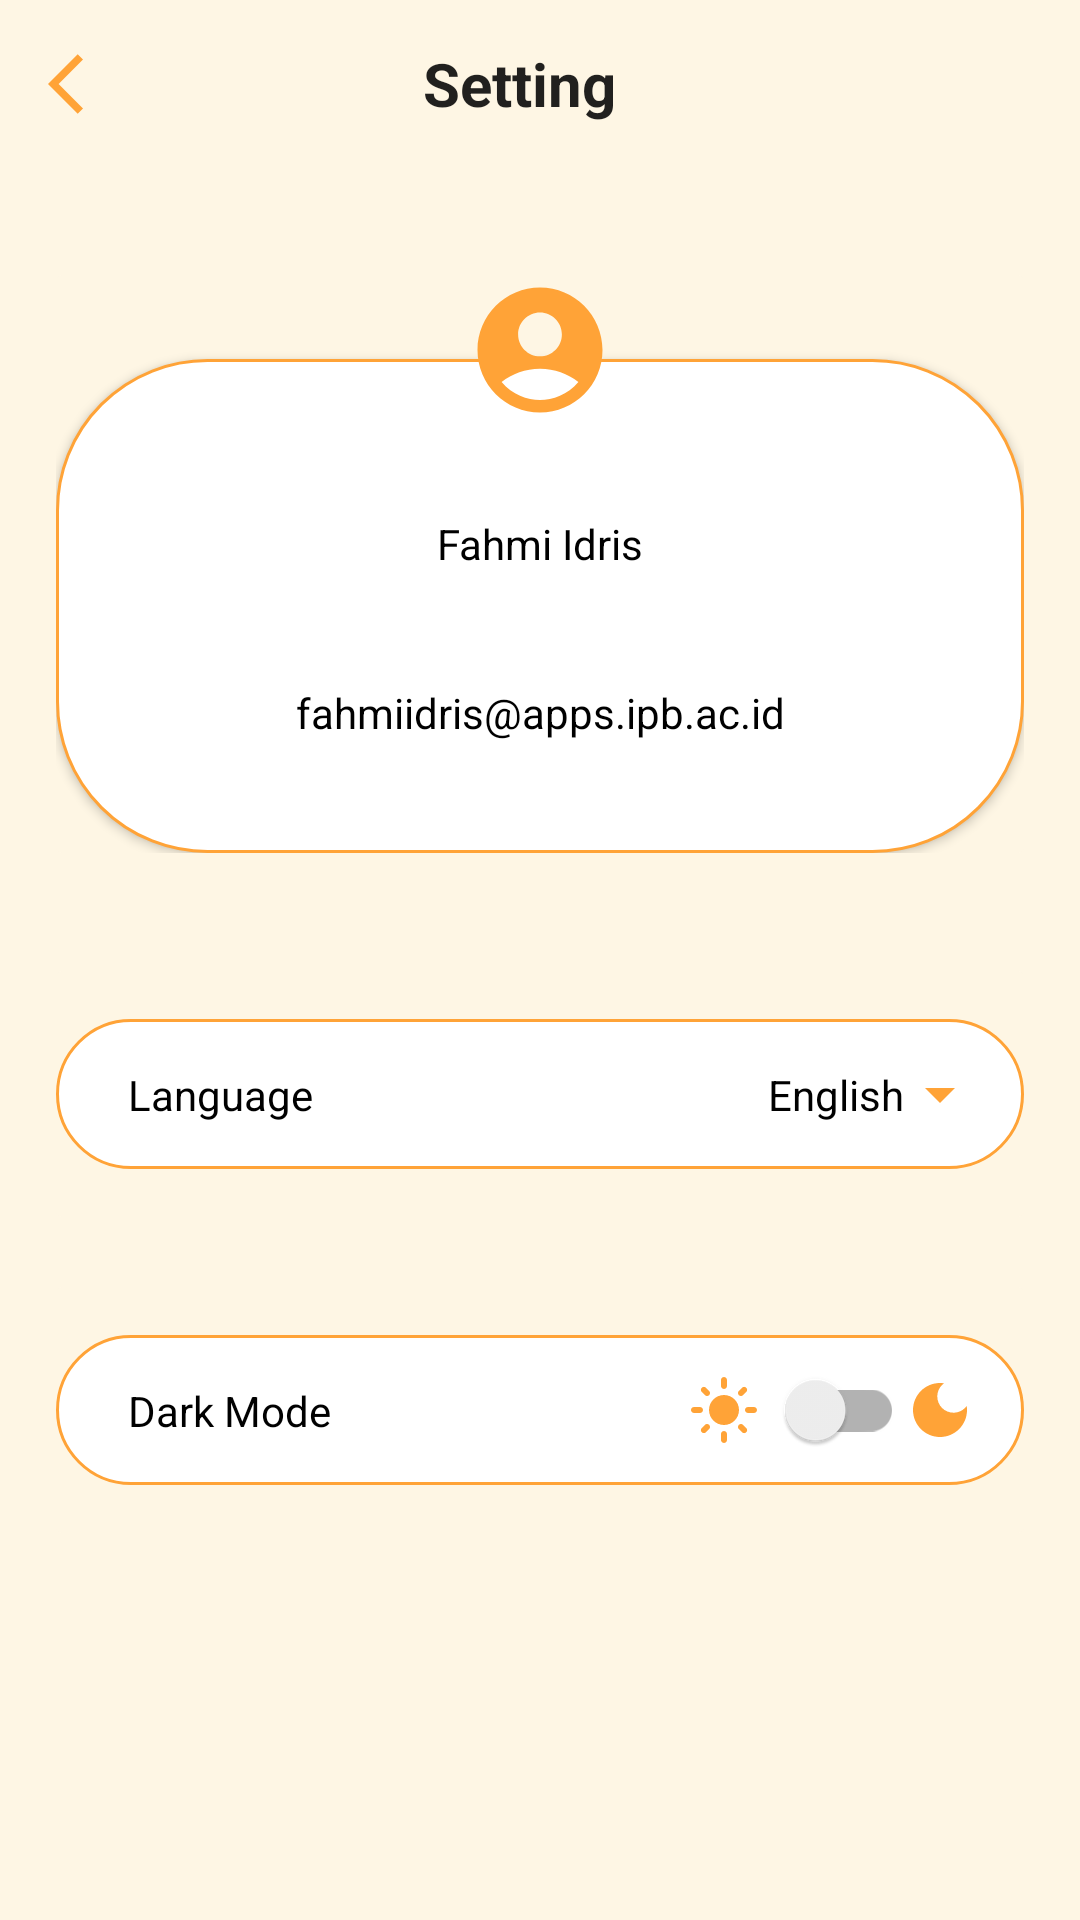

Layout XML and referenced resources for this Android screen:
<!-- AndroidManifest.xml: application theme Theme.CapstoneProjectNew -->
<!-- res/layout/activity_setting.xml -->
<?xml version="1.0" encoding="utf-8"?>
<androidx.constraintlayout.widget.ConstraintLayout xmlns:android="http://schemas.android.com/apk/res/android"
    xmlns:app="http://schemas.android.com/apk/res-auto"
    xmlns:tools="http://schemas.android.com/tools"
    style="@style/BackgroundColor"
    android:layout_width="match_parent"
    android:layout_height="match_parent"
    tools:context=".ui.SettingActivity">

    <androidx.appcompat.widget.Toolbar
        android:id="@+id/toolbar"
        style="@style/BackgroundColor"
        android:layout_width="match_parent"
        android:layout_height="wrap_content"
        app:contentInsetStartWithNavigation="0dp"
        app:layout_constraintEnd_toEndOf="parent"
        app:layout_constraintStart_toStartOf="parent"
        app:layout_constraintTop_toTopOf="parent"
        app:navigationIcon="@drawable/ic_baseline_arrow_back_ios_24"
        app:title="@string/title_setting"
        app:titleMarginStart="85dp"
        app:titleTextAppearance="@style/ToolbarTitle" />


    <androidx.cardview.widget.CardView
        android:id="@+id/cv_profile"
        style="@style/CardColor"
        android:layout_width="match_parent"
        android:layout_height="200dp"
        android:layout_marginHorizontal="16dp"
        android:layout_marginTop="32dp"
        app:cardElevation="0dp"
        app:cardUseCompatPadding="true"
        app:layout_constraintEnd_toEndOf="parent"
        app:layout_constraintStart_toStartOf="parent"
        app:layout_constraintTop_toBottomOf="@id/toolbar">

        <ImageView
            android:layout_width="50dp"
            android:layout_height="50dp"
            android:layout_gravity="center_horizontal"
            android:elevation="8dp"
            android:src="@drawable/ic_baseline_account_circle_24" />

        <androidx.constraintlayout.widget.ConstraintLayout
            android:layout_width="match_parent"
            android:layout_height="match_parent"
            android:layout_marginTop="28dp"
            android:background="@drawable/custom_background"
            android:elevation="2dp"
            app:cardCornerRadius="32dp">

            <TextView
                android:id="@+id/username"
                style="@style/Text"
                android:layout_width="match_parent"
                android:layout_height="wrap_content"
                android:layout_marginTop="52dp"
                android:gravity="center"
                android:text="@string/fahmi_idris"
                app:layout_constraintTop_toTopOf="parent" />

            <TextView
                android:id="@+id/email"
                style="@style/Text"
                android:layout_width="match_parent"
                android:layout_height="wrap_content"
                android:gravity="center"
                android:text="@string/fahmiidris_apps_ipb_ac_id"
                app:layout_constraintBottom_toBottomOf="parent"
                app:layout_constraintTop_toBottomOf="@+id/username"

                />
        </androidx.constraintlayout.widget.ConstraintLayout>

    </androidx.cardview.widget.CardView>


    <androidx.cardview.widget.CardView
        android:id="@+id/cv_language"
        style="@style/CardColor"
        android:layout_width="match_parent"
        android:layout_height="wrap_content"
        android:layout_gravity="center"
        android:layout_marginHorizontal="16dp"
        android:layout_marginTop="32dp"
        app:cardElevation="0dp"
        app:cardUseCompatPadding="true"
        app:layout_constraintTop_toBottomOf="@id/cv_profile">

        <androidx.constraintlayout.widget.ConstraintLayout
            android:layout_width="match_parent"
            android:layout_height="50dp"
            android:layout_marginVertical="16dp"
            android:background="@drawable/custom_background"

            >

            <TextView
                android:id="@+id/language"
                style="@style/Text"
                android:layout_width="match_parent"
                android:layout_height="wrap_content"
                android:layout_marginStart="24dp"
                android:gravity="center_vertical"
                android:text="@string/language"
                app:layout_constraintBottom_toBottomOf="parent"
                app:layout_constraintEnd_toEndOf="@id/english"
                app:layout_constraintStart_toStartOf="parent"
                app:layout_constraintTop_toTopOf="parent" />

            <TextView
                android:id="@+id/english"
                style="@style/Text"
                android:layout_width="wrap_content"
                android:layout_height="wrap_content"
                android:gravity="center_vertical"
                android:text="@string/english"
                app:layout_constraintBottom_toBottomOf="parent"
                app:layout_constraintEnd_toStartOf="@id/select_language"
                app:layout_constraintTop_toTopOf="parent" />

            <ImageView
                android:id="@+id/select_language"
                android:layout_width="wrap_content"
                android:layout_height="wrap_content"
                android:layout_marginHorizontal="16dp"
                android:contentDescription="@string/select"
                android:foregroundGravity="center_vertical"
                android:src="@drawable/ic_baseline_arrow_drop_down_24"
                app:layout_constraintBottom_toBottomOf="parent"
                app:layout_constraintEnd_toEndOf="parent"
                app:layout_constraintTop_toTopOf="parent" />


        </androidx.constraintlayout.widget.ConstraintLayout>

    </androidx.cardview.widget.CardView>

    <androidx.cardview.widget.CardView
        android:id="@+id/cv_dark_mode"
        style="@style/CardColor"
        android:layout_width="match_parent"
        android:layout_height="wrap_content"
        android:layout_gravity="center"
        android:layout_marginHorizontal="16dp"
        android:layout_marginTop="16dp"
        app:cardElevation="0dp"
        app:cardUseCompatPadding="true"
        app:layout_constraintTop_toBottomOf="@id/cv_language">

        <androidx.constraintlayout.widget.ConstraintLayout
            android:layout_width="match_parent"
            android:layout_height="50dp"
            android:layout_marginVertical="16dp"
            android:background="@drawable/custom_background"

            >

            <TextView
                android:id="@+id/tv_dark_mode"
                style="@style/Text"
                android:layout_width="wrap_content"
                android:layout_height="wrap_content"
                android:layout_marginStart="24dp"
                android:gravity="center_vertical"
                android:text="@string/dark_mode"
                app:layout_constraintBottom_toBottomOf="parent"
                app:layout_constraintStart_toStartOf="parent"
                app:layout_constraintTop_toTopOf="parent" />


            <ImageView
                android:id="@+id/iv_light_mode"
                android:layout_width="wrap_content"
                android:layout_height="wrap_content"
                android:contentDescription="@string/light_mode"
                android:foregroundGravity="center_vertical"
                android:src="@drawable/ic_baseline_light_mode_24"
                app:layout_constraintBottom_toBottomOf="parent"
                app:layout_constraintEnd_toStartOf="@id/mode_switch"
                app:layout_constraintTop_toTopOf="parent" />

            <androidx.appcompat.widget.SwitchCompat
                android:id="@+id/mode_switch"
                android:layout_width="wrap_content"
                android:layout_height="wrap_content"
                android:checked="false"
                app:layout_constraintBottom_toBottomOf="parent"
                app:layout_constraintEnd_toStartOf="@id/iv_dark_mode"
                app:layout_constraintTop_toTopOf="parent" />

            <ImageView
                android:id="@+id/iv_dark_mode"
                android:layout_width="wrap_content"
                android:layout_height="wrap_content"
                android:contentDescription="@string/dark_mode"
                android:foregroundGravity="center_vertical"
                android:src="@drawable/ic_baseline_dark_mode_24"
                app:layout_constraintBottom_toBottomOf="parent"
                app:layout_constraintEnd_toEndOf="parent"
                app:layout_constraintTop_toTopOf="parent"
                android:layout_marginEnd="16dp"/>


        </androidx.constraintlayout.widget.ConstraintLayout>

    </androidx.cardview.widget.CardView>

</androidx.constraintlayout.widget.ConstraintLayout>
<!-- resources referenced by this layout -->
<resources>
  <!-- drawable custom_background (drawable) -->
  <shape xmlns:android="http://schemas.android.com/apk/res/android"
      android:shape="rectangle">
      <solid android:color="?attr/colorOnPrimary" />
      <stroke
          android:width="1dp"
          android:color="@color/orange" />
      <corners android:radius="50dp" />
  </shape>
  <!-- drawable ic_baseline_account_circle_24 (drawable) -->
  <vector android:height="24dp" android:tint="#FFA337"
      android:viewportHeight="24" android:viewportWidth="24"
      android:width="24dp" xmlns:android="http://schemas.android.com/apk/res/android">
      <path android:fillColor="@android:color/white" android:pathData="M12,2C6.48,2 2,6.48 2,12s4.48,10 10,10s10,-4.48 10,-10S17.52,2 12,2zM12,6c1.93,0 3.5,1.57 3.5,3.5S13.93,13 12,13s-3.5,-1.57 -3.5,-3.5S10.07,6 12,6zM12,20c-2.03,0 -4.43,-0.82 -6.14,-2.88C7.55,15.8 9.68,15 12,15s4.45,0.8 6.14,2.12C16.43,19.18 14.03,20 12,20z"/>
  </vector>
  <!-- drawable ic_baseline_arrow_back_ios_24 (drawable) -->
  <vector android:autoMirrored="true" android:height="24dp"
      android:tint="#FFA337" android:viewportHeight="24"
      android:viewportWidth="24" android:width="24dp" xmlns:android="http://schemas.android.com/apk/res/android">
      <path android:fillColor="@android:color/white" android:pathData="M11.67,3.87L9.9,2.1 0,12l9.9,9.9 1.77,-1.77L3.54,12z"/>
  </vector>
  <!-- drawable ic_baseline_arrow_drop_down_24 (drawable) -->
  <vector android:height="24dp" android:tint="#FFA337"
      android:viewportHeight="24" android:viewportWidth="24"
      android:width="24dp" xmlns:android="http://schemas.android.com/apk/res/android">
      <path android:fillColor="@android:color/white" android:pathData="M7,10l5,5 5,-5z"/>
  </vector>
  <!-- drawable ic_baseline_dark_mode_24 (drawable) -->
  <vector android:height="24dp" android:tint="#FFA337"
      android:viewportHeight="24" android:viewportWidth="24"
      android:width="24dp" xmlns:android="http://schemas.android.com/apk/res/android">
      <path android:fillColor="@android:color/white" android:pathData="M12,3c-4.97,0 -9,4.03 -9,9s4.03,9 9,9s9,-4.03 9,-9c0,-0.46 -0.04,-0.92 -0.1,-1.36c-0.98,1.37 -2.58,2.26 -4.4,2.26c-2.98,0 -5.4,-2.42 -5.4,-5.4c0,-1.81 0.89,-3.42 2.26,-4.4C12.92,3.04 12.46,3 12,3L12,3z"/>
  </vector>
  <string name="dark_mode">Dark Mode</string>
  <string name="english">English</string>
  <string name="fahmi_idris">Fahmi Idris</string>
  <string name="fahmiidris_apps_ipb_ac_id">fahmiidris@apps.ipb.ac.id</string>
  <string name="language">Language</string>
  <string name="light_mode">Light Mode</string>
  <string name="select">select</string>
  <string name="title_setting">Setting</string>
  <style name="BackgroundColor">
          <item name="android:background">@color/light_orange</item>
      </style>
  <style name="CardColor">
          <item name="cardBackgroundColor">@color/light_orange</item>
      </style>
  <style name="Text">
          <item name="android:textColor">@color/black</item>
      </style>
  <style name="ToolbarTitle">
          <item name="android:textSize">20sp</item>
          <item name="android:textColor">@color/black</item>
          <item name="android:textStyle">bold</item>
      </style>
  <style name="Theme.CapstoneProjectNew" parent="Theme.MaterialComponents.DayNight.NoActionBar">
          
          <item name="colorPrimary">@color/orange</item>
          <item name="colorPrimaryVariant">@color/light_orange</item>
          <item name="colorOnPrimary">@color/white</item>
          
          <item name="colorSecondary">@color/orange</item>
          <item name="colorSecondaryVariant">@color/light_orange</item>
          <item name="colorOnSecondary">@color/black</item>
          
          <item name="android:statusBarColor">?attr/colorPrimaryVariant</item>
          
      </style>
  <color name="orange">#FFA337</color>
  <color name="light_orange">#FEF6E4</color>
  <color name="black">#FF000000</color>
  <color name="white">#FFFFFFFF</color>
</resources>
